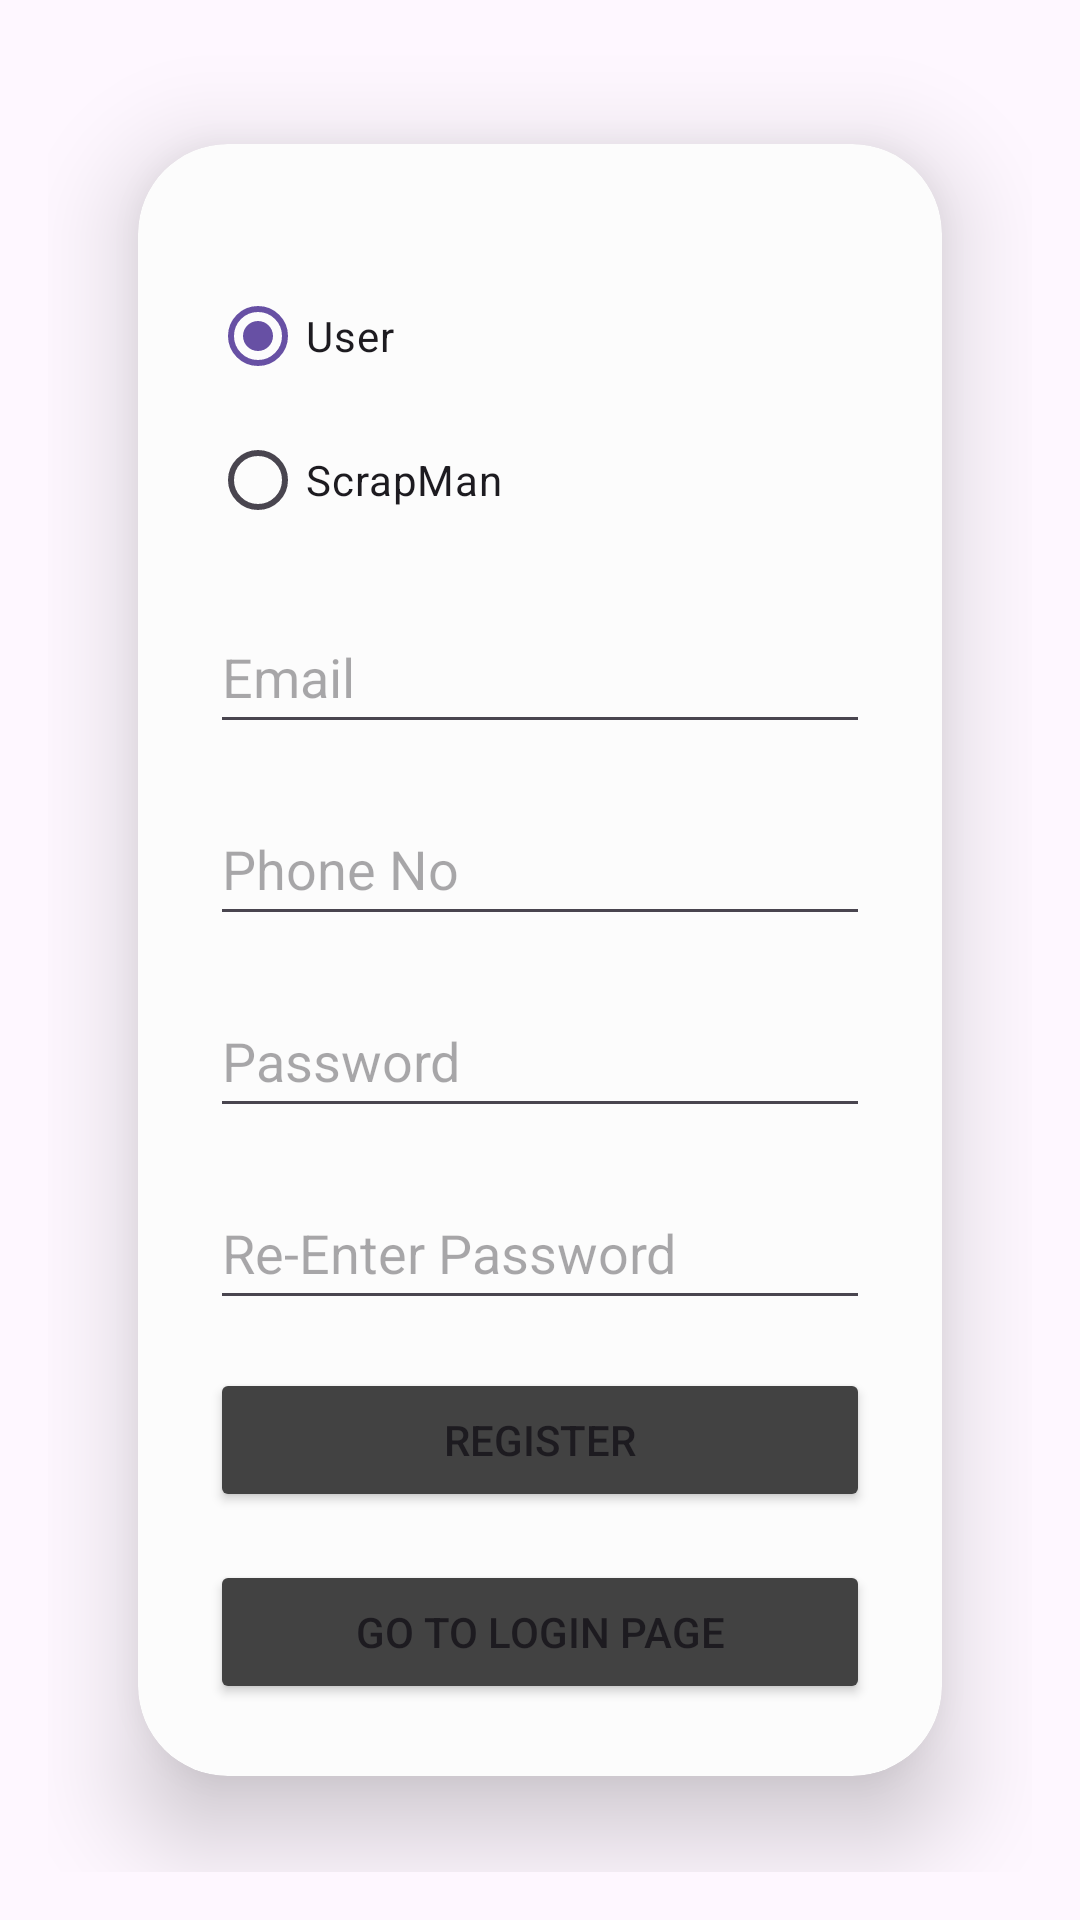

Write the Android layout XML for this screen, with the resource values it uses.
<!-- AndroidManifest.xml: application theme Theme.ScrapManagement -->
<!-- res/layout/activity_register_page.xml -->
<?xml version="1.0" encoding="utf-8"?>
<LinearLayout xmlns:android="http://schemas.android.com/apk/res/android"
    android:layout_width="match_parent"
    android:layout_height="match_parent"
    xmlns:app="http://schemas.android.com/apk/res-auto"
    android:orientation="vertical"
    android:gravity="center"
    android:padding="16dp">

    <androidx.cardview.widget.CardView
        android:layout_width="match_parent"
        android:layout_height="wrap_content"
        android:layout_margin="30dp"
        app:cardCornerRadius="30dp"
        app:cardElevation="20dp">

        <LinearLayout
            android:layout_width="match_parent"
            android:layout_height="wrap_content"
            android:orientation="vertical"
            android:layout_gravity="center_vertical"
            android:padding="24dp"
            android:background="@color/cardview_shadow_end_color">

            <RadioGroup
                android:id="@+id/radioGroupRole"
                android:layout_width="match_parent"
                android:layout_height="wrap_content"
                android:layout_marginTop="16dp">

                <RadioButton
                    android:id="@+id/radioButtonUser"
                    android:layout_width="wrap_content"
                    android:layout_height="wrap_content"
                    android:text="User"
                    android:checked="true" />

                <RadioButton
                    android:id="@+id/radioButtonScrapMan"
                    android:layout_width="wrap_content"
                    android:layout_height="wrap_content"
                    android:text="ScrapMan" />
            </RadioGroup>

            <EditText
                android:id="@+id/emailEditText"
                android:layout_width="match_parent"
                android:layout_height="wrap_content"
                android:layout_below="@id/radioGroupRole"
                android:layout_marginTop="16dp"
                android:hint="Email"
                android:minHeight="48dp"
                android:inputType="textEmailAddress" />

            <EditText
                android:id="@+id/phonenoEditText"
                android:layout_width="match_parent"
                android:layout_height="wrap_content"
                android:layout_below="@id/emailEditText"
                android:layout_marginTop="16dp"
                android:hint="Phone No"
                android:minHeight="48dp"
                android:inputType="text" />

            <EditText
                android:id="@+id/passwordEditText"
                android:layout_width="match_parent"
                android:layout_height="wrap_content"
                android:layout_below="@id/phonenoEditText"
                android:layout_marginTop="16dp"
                android:hint="Password"
                android:minHeight="48dp"
                android:inputType="textPassword" />

            <EditText
                android:id="@+id/repasswordEditText"
                android:layout_width="match_parent"
                android:layout_height="wrap_content"
                android:layout_below="@id/passwordEditText"
                android:layout_marginTop="16dp"
                android:hint="Re-Enter Password"
                android:minHeight="48dp"
                android:inputType="textPassword" />

            <Button
                android:id="@+id/registerButton"
                android:layout_width="match_parent"
                android:layout_height="wrap_content"
                android:layout_below="@id/passwordEditText"
                android:layout_marginTop="16dp"
                android:minHeight="48dp"
                android:text="Register"
                android:backgroundTint="@color/cardview_dark_background"
                android:onClick="registerUser"
                />

            <Button
                android:id="@+id/goToLoginPage"
                android:layout_width="match_parent"
                android:layout_height="wrap_content"
                android:layout_below="@id/passwordEditText"
                android:layout_marginTop="16dp"
                android:minHeight="48dp"
                android:text="Go to Login Page"
                android:backgroundTint="@color/cardview_dark_background"/>
        </LinearLayout>

    </androidx.cardview.widget.CardView>



</LinearLayout>
<!-- resources referenced by this layout -->
<resources>
  <style name="Theme.ScrapManagement" parent="Base.Theme.ScrapManagement" />
  <style name="Base.Theme.ScrapManagement" parent="Theme.Material3.DayNight.NoActionBar">
          
          
      </style>
</resources>
